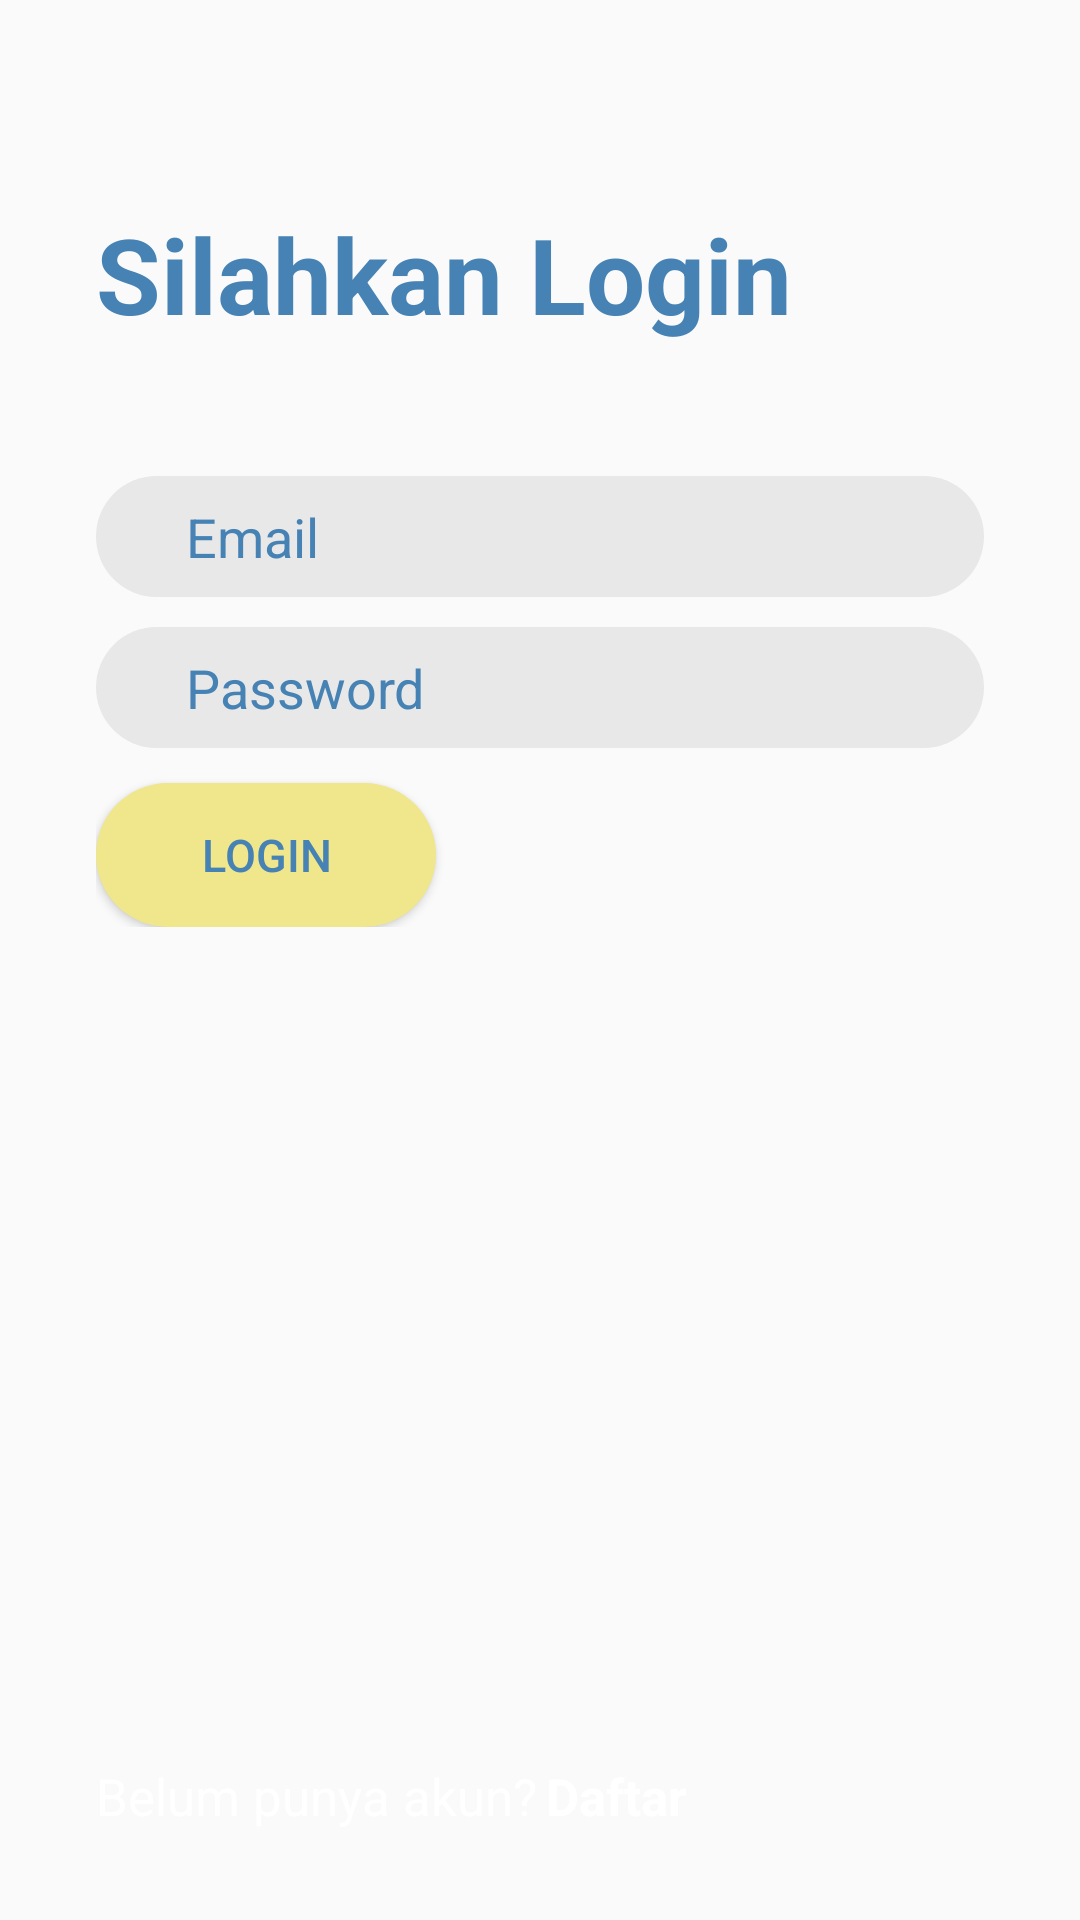

Reconstruct the res/layout file that produces this screen, plus the resources it refers to.
<!-- AndroidManifest.xml: application theme LandingPageTheme -->
<!-- res/layout/activity_login.xml -->
<?xml version="1.0" encoding="utf-8"?>
<androidx.constraintlayout.widget.ConstraintLayout xmlns:android="http://schemas.android.com/apk/res/android"
    xmlns:app="http://schemas.android.com/apk/res-auto"
    xmlns:tools="http://schemas.android.com/tools"
    android:layout_width="match_parent"
    android:layout_height="match_parent"
    tools:context=".LoginActivity">

    <ImageView
        android:id="@+id/bg_landing_page"
        android:layout_width="match_parent"
        android:layout_height="match_parent"/>

    <LinearLayout
        android:id="@+id/form_login"
        android:layout_width="match_parent"
        android:layout_height="wrap_content"
        android:orientation="vertical"
        android:layout_marginLeft="32dp"
        android:layout_marginRight="32dp">
        <TextView
            android:id="@+id/title"
            android:layout_width="match_parent"
            android:layout_height="wrap_content"
            android:text="Silahkan Login"
            android:textSize="35dp"
            android:textStyle="bold"
            android:layout_marginTop="68dp"
            android:textColor="#4682B4"/>
        <TextView
            android:id="@+id/msg_regis"
            android:layout_width="match_parent"
            android:layout_height="wrap_content"
            android:layout_marginTop="5dp"
            android:textStyle="italic"
            android:text=""
            android:textColor="#bada55"/>
        <EditText
            android:id="@+id/email"
            android:layout_width="match_parent"
            android:layout_height="wrap_content"
            android:hint="Email"
            android:layout_marginTop="20dp"
            android:background="@drawable/edit_text"
            android:paddingVertical="8dp"
            android:paddingHorizontal="30dp"
            android:textColorHint="#4682B4"
            android:inputType="textEmailAddress"/>
        <EditText
            android:id="@+id/password"
            android:layout_width="match_parent"
            android:layout_height="wrap_content"
            android:hint="Password"
            android:layout_marginTop="10dp"
            android:background="@drawable/edit_text"
            android:paddingVertical="8dp"
            android:paddingHorizontal="30dp"
            android:textColorHint="#4682B4"
            android:inputType="textPassword"/>
        <Button
            android:id="@+id/btn_login"
            android:layout_width="wrap_content"
            android:layout_height="wrap_content"
            android:text="Login"
            android:background="@drawable/btn_primary"
            android:paddingHorizontal="35dp"
            android:paddingVertical="5dp"
            android:textSize="15dp"
            android:textColor="#4682B4"
            android:layout_marginTop="35px"/>
    </LinearLayout>

    <LinearLayout
        android:id="@+id/sign_up"
        android:layout_width="match_parent"
        android:layout_height="wrap_content"
        android:orientation="horizontal"
        app:layout_constraintBottom_toBottomOf="parent"
        android:layout_marginBottom="30dp"
        android:layout_marginLeft="32dp">
        <TextView
            android:id="@+id/text_sign_up"
            android:layout_width="wrap_content"
            android:layout_height="wrap_content"
            android:text="Belum punya akun?"
            android:textSize="17dp"
            android:textColor="#FFFFFF"/>
        <TextView
            android:id="@+id/btn_sign_up"
            android:layout_width="wrap_content"
            android:layout_height="wrap_content"
            android:textStyle="bold"
            android:text="Daftar"
            android:textSize="17dp"
            android:textColor="#FFFFFF"
            android:clickable="true"
            android:layout_marginLeft="3dp"/>
    </LinearLayout>

</androidx.constraintlayout.widget.ConstraintLayout>
<!-- resources referenced by this layout -->
<resources>
  <!-- drawable btn_primary (drawable) -->
  <?xml version="1.0" encoding="utf-8"?>
  <shape xmlns:android="http://schemas.android.com/apk/res/android">
      <solid android:color="#F0E68C"/>
      <corners android:radius="26dp"/>
  </shape>
  <!-- drawable edit_text (drawable) -->
  <?xml version="1.0" encoding="utf-8"?>
  <shape xmlns:android="http://schemas.android.com/apk/res/android">
      <solid
          android:color="#E8E8E8"/>
  
      <corners
          android:radius="26dp"/>
  </shape>
  <style name="LandingPageTheme" parent="Theme.AppCompat.Light.NoActionBar">
          <item name="colorPrimary">@color/colorPrimary</item>
          <item name="colorPrimaryDark">@color/colorPrimaryDark</item>
          <item name="colorAccent">@color/colorAccent</item>
      </style>
  <!-- not gathered from this repository: default colours our renderer supplied (Android Studio template values) -->
  <color name="colorPrimary">#FF6200EE</color>
  <color name="colorPrimaryDark">#FF3700B3</color>
  <color name="colorAccent">#FF03DAC5</color>
</resources>
